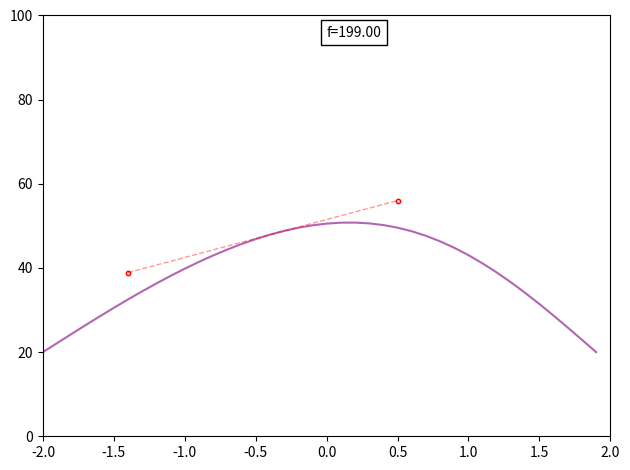

Here is the Python script that generated this plot:
import matplotlib.pyplot as plt
import numpy as np
import scipy.stats as stats
from matplotlib import animation, cm


class Heat:
    def __init__(self):
        self.fig, self.ax = plt.subplots()
        self.x = np.arange(-2, 2, 0.1)

        self.dx2 = .01
        self.dt = .001
        self.a2 = 5

        #self.ux = 100 * (np.exp(-(self.x-1)**2) + np.exp(-(self.x+1)**2))
        self.ux = stats.uniform.rvs(loc=0, scale=100, size=self.x.size)
        self.ux[[0, -1]] = 20  # boundaries
        self.t_mean = []
        # self.ax.plot(self.x, self.ux,  'k',
        #              color='g', alpha=0.6)
        self.time_text = ''
        self.init()

    def init(self):
        self.ax.set_xlim(-2, 2)
        self.ax.set_ylim(0, 100)
        self.time_text = self.ax.text(0.5, 0.95, '', fontsize=10,
                        bbox=dict(facecolor='white', edgecolor='black'), 
                        transform=self.ax.transAxes)
        #plt.autoscale(enable=False, axis='y')

    def run(self, f):
        ux, ax, tm = self.ux, self.ax, self.t_mean
        m = ux.mean()
        # tm.append(m)
        # print('frame ', f, 'mean temp ', m, 'max temp ', ux.max())
        # print('ux ', self.ux.shape)
        ax.cla()
        self.init()
        c = (self.a2*self.dt/self.dx2)
        # u = ux
        # v = (u[:-2] - 2 * u[1:-1] + u[2:])
        v = c*np.diff(ux, n=2)
        ux[1:-1] = ux[1:-1] + c * v  # [0,-1] boundary consditions
        ax.plot(self.x, ux,  
                color='purple', alpha=0.6)
        # ax.plot(np.arange(len(tm)), tm,  'k',
        #         color='g', alpha=0.6)
        # a = (y2 - y1) / (x2 - x1)
        # b = y1 - a * x1
        # y = a*x + b = a*x + y1 - a*x1 = a*(x-x1) + y1
        p = 16
        a = (ux[p+1] - ux[p]) / (self.x[p+1]-self.x[p])
        #a = (np.diff(ux, 1)[10])/(np.diff(self.x, 1)[10])
        b = ux[p] - a*self.x[p]
        x = self.x[p-10:p+10]

        y = a*x + b
        # ax.plot(x, y,'ro--', lw=3, markersize=8,  
        #         color='red', alpha=0.4)
        ax.plot(x, y,'--', lw=1, markersize=3,  
                color='red', alpha=0.4)

        ax.scatter([x[0], x[-1]], [y[0], y[-1]],
                   s=10, c='pink', edgecolor='red')
        self.time_text.set_text('f={:.2f}'.format(f))


    def simulate(self):
        ani = animation.FuncAnimation(
            self.fig, self.run, init_func=self.init, frames=200, interval=50, repeat=False)
        ani.save('heat.gif',writer='pillow',fps=25)

        plt.tight_layout()
        plt.show()


if __name__ == "__main__":
    heat = Heat()
    heat.simulate()
